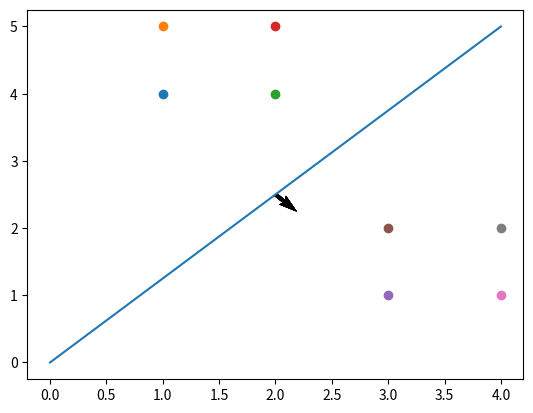

The script that saved this image:
#!/usr/bin/env python
# coding: utf-8

# In[64]:


import numpy as np
import pandas as pd
from numpy import linalg as LA
import sympy
import matplotlib.pyplot as plt


# # E.6: Python Exercise
# The vectors in the ordered set defined below were obtained by measuring the weight and ear lengths of toy rabbits and bears in the Fuzzy Wuzzy Animal Factory. The target values indicate whether the respective input vector was taken from a rabbit (0) or a bear (1). The first element of the input vector is the weight of the toy, and the second element is the ear length.
# 
# ## i. i. Use Python to initialize and train a network to solve this ”practical” problem.

# In[65]:


# Defining my 8 inputs
p= (np.array([1,4]),np.array([1,5]),np.array([2,4]),np.array([2,5]), np.array([3,1]), np.array([3,2]), np.array([4,1]), np.array([4,2]))
# Defining my 8 targets
t = [0,0,0,0,1,1,1,1]


# In[66]:


# First I will create my hardlimfunction which returns 1 for values greater than or equal to 0 and 0 else.

def hardlimfunc(n):
    if n.sum() >= 0:
        a = 1
    else:
        a = 0
    return a


# In[67]:


p


# In[68]:


# Now I will define my network
w_old = np.matrix([[0.5, 1]])
b_old = np.array([[0]])

def networkfunc(p,w_old,b_old):
    for j in range(5):
        n = []
        for i in range(len(p)):
            print("Outer iteration:", j, " Inner iteration:", i)
            n.append(((np.dot(w_old, p[i])) + b_old))
            print("Input (p):", p[i])
            a = hardlimfunc(n[i])
            print("My predicted target: ",a)
            print("My real target: ",t[i])
            e = t[i] - a
            w_old = w_old + (np.dot(e, p[i].T))
            b_old = b_old + e
            print("Error:", e)
            print('w new is: ',w_old)
            print('b new is',b_old)
        #If the error is 0 after passing all my inputs once then end the for loop
        if e == 0:
            print('Break')
            break

    return np.array(w_old), np.array(b_old)


# In[69]:


w1,b = networkfunc(p,w_old,b_old)
w = np.array(w1).T


# ## ii. Use Python test the resulting weight and bias values against the input vectors.

# In[70]:


networkfunc(p,w1,b)


# As we can observe when we ran our network function again but using the new weight matrix and b vector we obtain 0 error for all inputs and the same weight matrix and b vector as result

# ## iii. Please plot the inputs and check your trained weight vector and validate your results by plotting the trained weight and bias.

# In[71]:


# p_1 and p_2 create my decision boundary, as the decision is made on 0, then WP+b=0
p_1 = np.linspace(0,4)
p_2 = ((-w[0] * p_1) - b)/ w[1]
plt.figure()
for i in range(len(p)):
    # Plotting each input
    plt.scatter(p[i][0],p[i][1])
    # This shows my weight vector in the plot
    # 2,2.5 indicates the starting point for my weight vector and it is in the center of my decision Boundary
    plt.quiver(2,2.5,w[0],w[1])
plt.plot(p_1, p_2.T)
plt.show()


# In[ ]:





# In[ ]:
